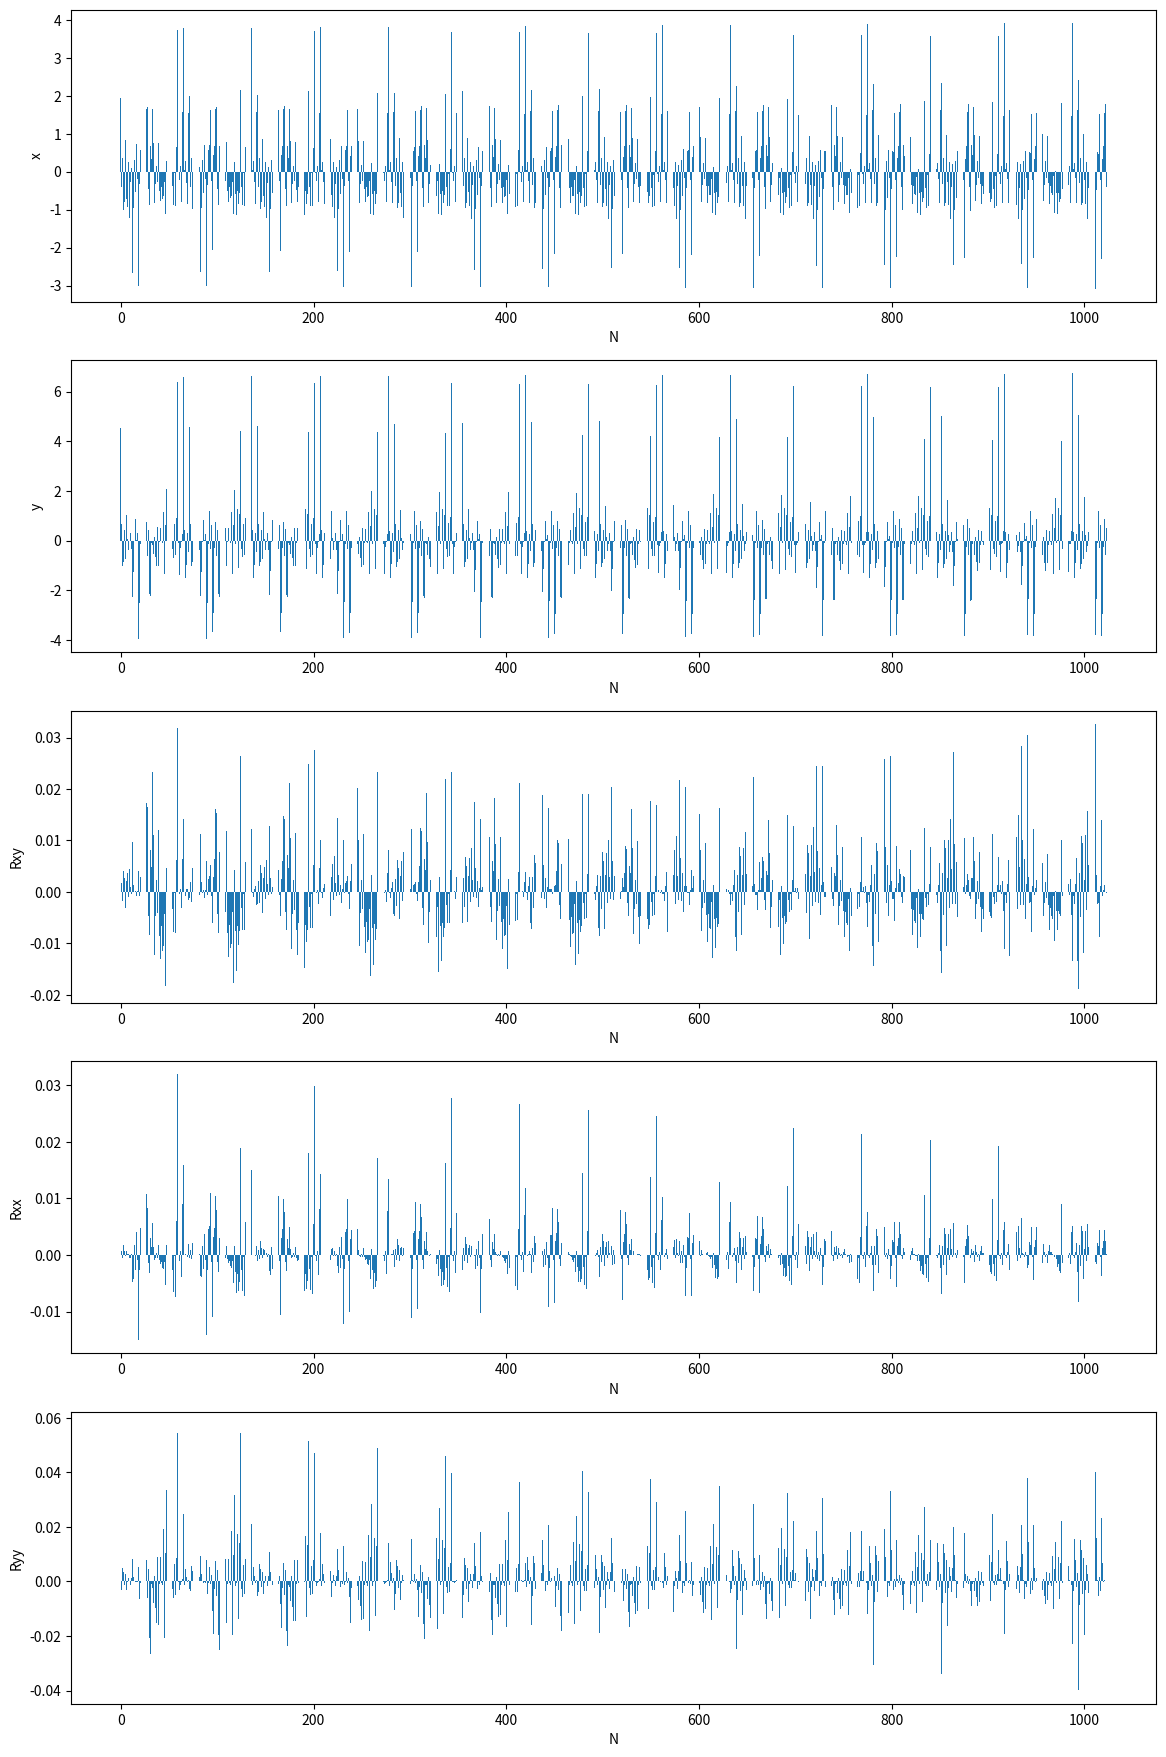

This chart was generated by the following Python code:
import math
import typing as t
from random import random
from operator import truediv

import numpy as np
from matplotlib import pyplot as plt

# [redacted]

n = 12
N = 1024
Wp = 2400
print(
    f'n = {n}, '
    f'N = {N}, '
    f'Wp = {Wp}'
)


def get_point(p, t, Ap, phi):
    wp = (Wp / n * (p + 1))
    return Ap * math.sin(wp * t + phi)


def get_graphs():
    graphs = []
    for p in range(n):
        Ap = random()
        phi = random()
        graphs.append([get_point(p, t, Ap, phi) for t in range(N)])

    return graphs


def get_correlation(
        x: t.Sequence[float],
        y: t.Sequence[float],
) -> t.Sequence[float]:
    res = [0] * N
    x_mean = np.mean(x)
    y_mean = np.mean(y)
    for i in range(N):
        for j in range(N):
            if i + j >= N:
                continue
            res[i] += (x[i] - x_mean) * (y[i + j] - y_mean)

        res[i] /= N

    return res


x_arr = np.sum(get_graphs(), axis=0)
y_arr = np.sum(get_graphs(), axis=0)

plt.figure(figsize=(14, 22))
plt.subplot(5, 1, 1)
plt.xlabel('N')
plt.ylabel('x')
plt.bar(range(N), x_arr)

plt.subplot(5, 1, 2)
plt.xlabel('N')
plt.ylabel('y')
plt.bar(range(N), y_arr)

plt.subplot(5, 1, 3)
plt.xlabel('N')
plt.ylabel('Rxy')
plt.bar(range(N), get_correlation(x_arr, y_arr))

plt.subplot(5, 1, 4)
plt.xlabel('N')
plt.ylabel('Rxx')
plt.bar(range(N), get_correlation(x_arr, x_arr))

plt.subplot(5, 1, 5)
plt.xlabel('N')
plt.ylabel('Ryy')
plt.bar(range(N), get_correlation(y_arr, y_arr))

plt.show()